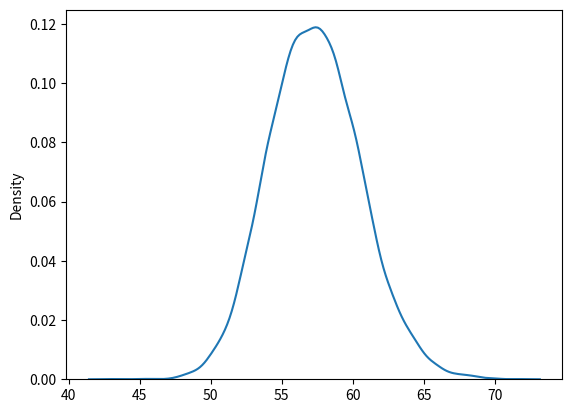
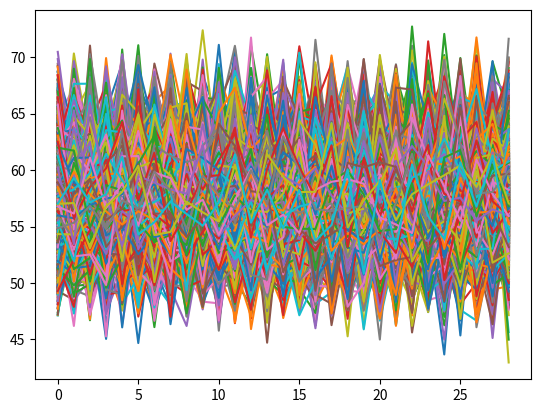

Recreate these plots in Python, in order.
import datetime
from random import gauss
from math import exp, sqrt
import seaborn as sns
import matplotlib.pyplot as plt
import numpy as np

def generate_asset_price(S,v,r,T):
    return S * exp((r - 0.5 * v**2) * T + v * sqrt(T) * gauss(0,1.0))


def simulation_array(k):
    for i in range(0, simulations):
        for j in range(0, T1):
            S_T = generate_asset_price(S, v, r, T)
            k[i, j] = (S_T)
    return k

def simu_plot(k):
    plt.figure(1)
    sns.kdeplot(k[:, -1])

    plt.figure(2)
    for i in k:
        plt.plot(i)
    return



def main():
    global T1, S, v, r, T, simulations
    S = 57.30 # underlying price
    v = 0.20 # vol of 20%
    r = 0.0015 # rate of 0.15%

    T1 = (datetime.date(2014,9,30) - datetime.date(2014,9,1)).days
    T = T1/ 365.0

    simulations = 10000
    k=np.zeros(shape=(simulations,T1))

    k=simulation_array(k)

    simu_plot(k)
    plt.show()

    return

if __name__ == "__main__":
    main()
    
